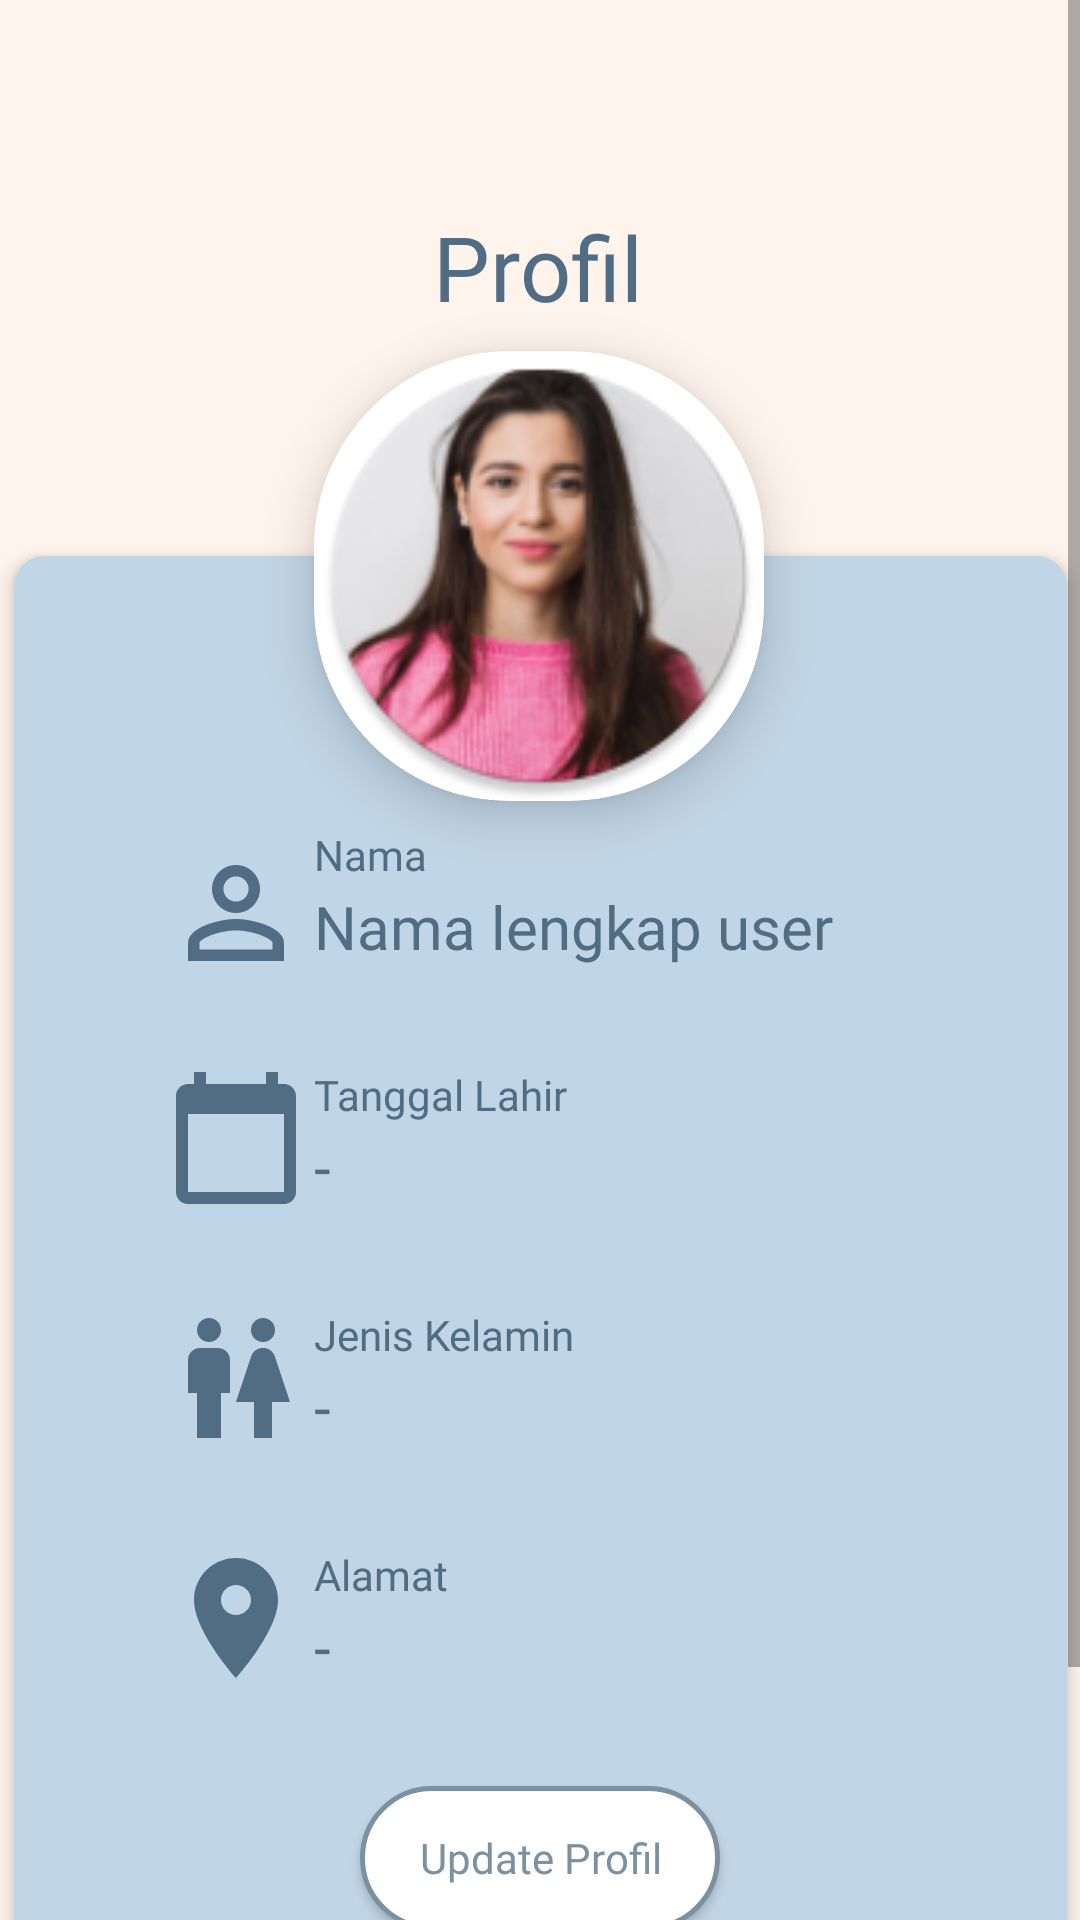

Produce the Android XML layout that renders to this screen, including the resource entries it uses.
<!-- AndroidManifest.xml: application theme Theme.ProyekAkhirPSI -->
<!-- res/layout/fragment_profil.xml -->
<?xml version="1.0" encoding="utf-8"?>
<ScrollView
    xmlns:android="http://schemas.android.com/apk/res/android"
    xmlns:app="http://schemas.android.com/apk/res-auto"
    xmlns:tools="http://schemas.android.com/tools"
    android:fillViewport="true"
    android:layout_width="match_parent"
    android:layout_height="wrap_content">

    <androidx.constraintlayout.widget.ConstraintLayout
        android:layout_width="match_parent"
        android:layout_height="wrap_content"
        android:background="#FFF4EC"
        android:elevation="8dp"
        tools:context=".ui.dashboard.ProfilFragment" >

        <androidx.cardview.widget.CardView
            android:id="@+id/cardView2"
            android:layout_width="351dp"
            android:layout_height="475dp"
            android:layout_row="0"
            android:layout_rowWeight="1"
            android:layout_column="0"
            android:layout_margin="8dp"
            android:layout_marginTop="24dp"
            android:layout_marginBottom="32dp"
            app:cardBackgroundColor="#C0D5E5"
            app:cardCornerRadius="10dp"
            app:cardElevation="4dp"
            app:layout_constraintBottom_toBottomOf="parent"
            app:layout_constraintEnd_toEndOf="parent"
            app:layout_constraintStart_toStartOf="parent"
            app:layout_constraintTop_toBottomOf="@+id/tvprofil">

            <ImageView
                android:id="@+id/ivprofil"
                android:layout_width="48dp"
                android:layout_height="48dp"
                android:layout_marginLeft="50dp"
                android:layout_marginTop="95dp"
                android:src="@drawable/vprofil" />

            <TextView
                android:id="@+id/tvnamaprofil"
                android:layout_width="wrap_content"
                android:layout_height="wrap_content"
                android:layout_marginLeft="100dp"
                android:layout_marginTop="90dp"
                android:fontFamily="@font/montserrat"
                android:text="Nama"
                android:textAllCaps="false"
                android:textColor="#506D84"
                android:textSize="14sp" />

            <TextView
                android:id="@+id/tvnamauser"
                android:layout_width="wrap_content"
                android:layout_height="wrap_content"
                android:layout_marginLeft="100dp"
                android:layout_marginTop="110dp"
                android:fontFamily="@font/montserrat"
                android:text="Nama lengkap user"
                android:textAllCaps="false"
                android:textColor="#506D84"
                android:textSize="20sp" />

            <ImageView
                android:id="@+id/ivcalendar"
                android:layout_width="48dp"
                android:layout_height="48dp"
                android:layout_marginLeft="50dp"
                android:layout_marginTop="170dp"
                android:src="@drawable/vcalendar" />

            <TextView
                android:id="@+id/tvtgl"
                android:layout_width="wrap_content"
                android:layout_height="wrap_content"
                android:layout_marginLeft="100dp"
                android:layout_marginTop="170dp"
                android:fontFamily="@font/montserrat"
                android:text="Tanggal Lahir"
                android:textAllCaps="false"
                android:textColor="#506D84"
                android:textSize="14sp" />

            <TextView
                android:id="@+id/tvtgluser"
                android:layout_width="wrap_content"
                android:layout_height="wrap_content"
                android:layout_marginLeft="100dp"
                android:layout_marginTop="190dp"
                android:fontFamily="@font/montserrat"
                android:text="-"
                android:textAllCaps="false"
                android:textColor="#506D84"
                android:textSize="20sp" />

            <ImageView
                android:id="@+id/ivgender"
                android:layout_width="48dp"
                android:layout_height="48dp"
                android:layout_marginLeft="50dp"
                android:layout_marginTop="250dp"
                android:src="@drawable/vgender" />

            <TextView
                android:id="@+id/tvgender"
                android:layout_width="wrap_content"
                android:layout_height="wrap_content"
                android:layout_marginLeft="100dp"
                android:layout_marginTop="250dp"
                android:fontFamily="@font/montserrat"
                android:text="Jenis Kelamin"
                android:textAllCaps="false"
                android:textColor="#506D84"
                android:textSize="14sp" />

            <TextView
                android:id="@+id/tvgenderuser"
                android:layout_width="wrap_content"
                android:layout_height="wrap_content"
                android:layout_marginLeft="100dp"
                android:layout_marginTop="270dp"
                android:fontFamily="@font/montserrat"
                android:text="-"
                android:textAllCaps="false"
                android:textColor="#506D84"
                android:textSize="20sp" />

            <ImageView
                android:id="@+id/ivloc"
                android:layout_width="48dp"
                android:layout_height="48dp"
                android:layout_marginLeft="50dp"
                android:layout_marginTop="330dp"
                android:src="@drawable/vloc" />

            <TextView
                android:id="@+id/tvloc"
                android:layout_width="wrap_content"
                android:layout_height="wrap_content"
                android:layout_marginLeft="100dp"
                android:layout_marginTop="330dp"
                android:fontFamily="@font/montserrat"
                android:text="Alamat"
                android:textAllCaps="false"
                android:textColor="#506D84"
                android:textSize="14sp" />

            <TextView
                android:id="@+id/tvlocuser"
                android:layout_width="wrap_content"
                android:layout_height="wrap_content"
                android:layout_marginLeft="100dp"
                android:layout_marginTop="350dp"
                android:fontFamily="@font/montserrat"
                android:text="-"
                android:textAllCaps="false"
                android:textColor="#506D84"
                android:textSize="20sp" />

            <Button
                android:id="@+id/btndetail"
                android:layout_width="120dp"
                android:layout_height="48dp"
                android:layout_gravity="center_horizontal"
                android:layout_marginTop="410dp"
                android:background="@drawable/rounderbtn"
                android:fontFamily="@font/montserrat"
                android:text="Update Profil"
                android:textAllCaps="false"
                android:textColor="#7B90A1"
                app:layout_constraintBottom_toBottomOf="parent"
                app:layout_constraintEnd_toEndOf="parent"
                app:layout_constraintHorizontal_bias="0.83"
                app:layout_constraintStart_toStartOf="parent"
                app:layout_constraintTop_toTopOf="parent"
                app:layout_constraintVertical_bias="0.234" />

        </androidx.cardview.widget.CardView>

        <TextView
            android:id="@+id/tvprofil"
            android:layout_width="wrap_content"
            android:layout_height="wrap_content"
            android:fontFamily="@font/montserrat"
            android:text="Profil"
            android:textAllCaps="false"
            android:textColor="#506D84"
            android:textSize="30sp"
            app:layout_constraintBottom_toTopOf="@+id/cardView2"
            app:layout_constraintEnd_toEndOf="parent"
            app:layout_constraintHorizontal_bias="0.498"
            app:layout_constraintStart_toStartOf="parent"
            app:layout_constraintTop_toTopOf="parent"
            app:layout_constraintVertical_bias="0.0" />

        <androidx.cardview.widget.CardView
            android:id="@+id/cardView4"
            android:layout_width="wrap_content"
            android:layout_height="wrap_content"
            android:layout_marginTop="8dp"
            android:layout_marginBottom="470dp"
            app:cardCornerRadius="65dp"
            app:cardElevation="10dp"
            app:layout_constraintBottom_toBottomOf="parent"
            app:layout_constraintEnd_toEndOf="parent"
            app:layout_constraintHorizontal_bias="0.498"
            app:layout_constraintStart_toStartOf="parent"
            app:layout_constraintTop_toBottomOf="@+id/tvprofil"
            app:layout_constraintVertical_bias="0.00999999">

            <ImageView
                android:id="@+id/imgprofil"
                android:layout_width="150dp"
                android:layout_height="150dp"
                android:src="@mipmap/profilimg" />

        </androidx.cardview.widget.CardView>

    </androidx.constraintlayout.widget.ConstraintLayout>

</ScrollView>
<!-- resources referenced by this layout -->
<resources>
  <!-- drawable rounderbtn (drawable-v24) -->
  <?xml version="1.0" encoding="utf-8"?>
  <shape xmlns:android="http://schemas.android.com/apk/res/android"
      android:shape="rectangle">
      <solid android:color="@android:color/white" />
      <corners android:radius="50dp" />
      <stroke android:width="5px" android:color="#7B90A1" />
  </shape>
  <!-- drawable vcalendar (drawable) -->
  <vector android:height="60dp"
      android:viewportHeight="24" android:viewportWidth="24"
      android:width="60dp" xmlns:android="http://schemas.android.com/apk/res/android">
      <path android:fillColor="#506D84" android:pathData="M20,3h-1L19,1h-2v2L7,3L7,1L5,1v2L4,3c-1.1,0 -2,0.9 -2,2v16c0,1.1 0.9,2 2,2h16c1.1,0 2,-0.9 2,-2L22,5c0,-1.1 -0.9,-2 -2,-2zM20,21L4,21L4,8h16v13z"/>
  </vector>
  <!-- drawable vgender (drawable) -->
  <vector android:height="60dp"
      android:viewportHeight="24" android:viewportWidth="24"
      android:width="60dp" xmlns:android="http://schemas.android.com/apk/res/android">
      <path android:fillColor="#506D84" android:pathData="M5.5,22v-7.5L4,14.5L4,9c0,-1.1 0.9,-2 2,-2h3c1.1,0 2,0.9 2,2v5.5L9.5,14.5L9.5,22h-4zM18,22v-6h3l-2.54,-7.63C18.18,7.55 17.42,7 16.56,7h-0.12c-0.86,0 -1.63,0.55 -1.9,1.37L12,16h3v6h3zM7.5,6c1.11,0 2,-0.89 2,-2s-0.89,-2 -2,-2 -2,0.89 -2,2 0.89,2 2,2zM16.5,6c1.11,0 2,-0.89 2,-2s-0.89,-2 -2,-2 -2,0.89 -2,2 0.89,2 2,2z"/>
  </vector>
  <!-- drawable vloc (drawable) -->
  <vector android:height="60dp"
      android:viewportHeight="24" android:viewportWidth="24"
      android:width="60dp" xmlns:android="http://schemas.android.com/apk/res/android">
      <path android:fillColor="#506D84" android:pathData="M12,2C8.13,2 5,5.13 5,9c0,5.25 7,13 7,13s7,-7.75 7,-13c0,-3.87 -3.13,-7 -7,-7zM12,11.5c-1.38,0 -2.5,-1.12 -2.5,-2.5s1.12,-2.5 2.5,-2.5 2.5,1.12 2.5,2.5 -1.12,2.5 -2.5,2.5z"/>
  </vector>
  <!-- drawable vprofil (drawable) -->
  <vector android:height="60dp"
      android:viewportHeight="24" android:viewportWidth="24"
      android:width="60dp" xmlns:android="http://schemas.android.com/apk/res/android">
      <path android:fillColor="#506D84" android:pathData="M12,5.9c1.16,0 2.1,0.94 2.1,2.1s-0.94,2.1 -2.1,2.1S9.9,9.16 9.9,8s0.94,-2.1 2.1,-2.1m0,9c2.97,0 6.1,1.46 6.1,2.1v1.1L5.9,18.1L5.9,17c0,-0.64 3.13,-2.1 6.1,-2.1M12,4C9.79,4 8,5.79 8,8s1.79,4 4,4 4,-1.79 4,-4 -1.79,-4 -4,-4zM12,13c-2.67,0 -8,1.34 -8,4v3h16v-3c0,-2.66 -5.33,-4 -8,-4z"/>
  </vector>
  <!-- mipmap profilimg: png bitmap (mipmap-hdpi, 11179 bytes) -->
  <style name="Theme.ProyekAkhirPSI" parent="Theme.AppCompat.DayNight.DarkActionBar">
          
          <item name="colorPrimary">@color/dark_beige</item>
          <item name="colorPrimaryVariant">@color/purple_700</item>
          <item name="colorOnPrimary">@color/white</item>
          
          <item name="colorSecondary">@color/teal_200</item>
          <item name="colorSecondaryVariant">@color/teal_700</item>
          <item name="colorOnSecondary">@color/light_beige</item>
          
          <item name="android:statusBarColor" tools:targetApi="l">?attr/colorPrimaryVariant</item>
          
      </style>
  <color name="dark_beige">#EDB17F</color>
  <color name="purple_700">#FF3700B3</color>
  <color name="white">#FFFFFFFF</color>
  <color name="teal_200">#FF03DAC5</color>
  <color name="teal_700">#FF018786</color>
  <color name="light_beige">#F3D5C0</color>
</resources>
